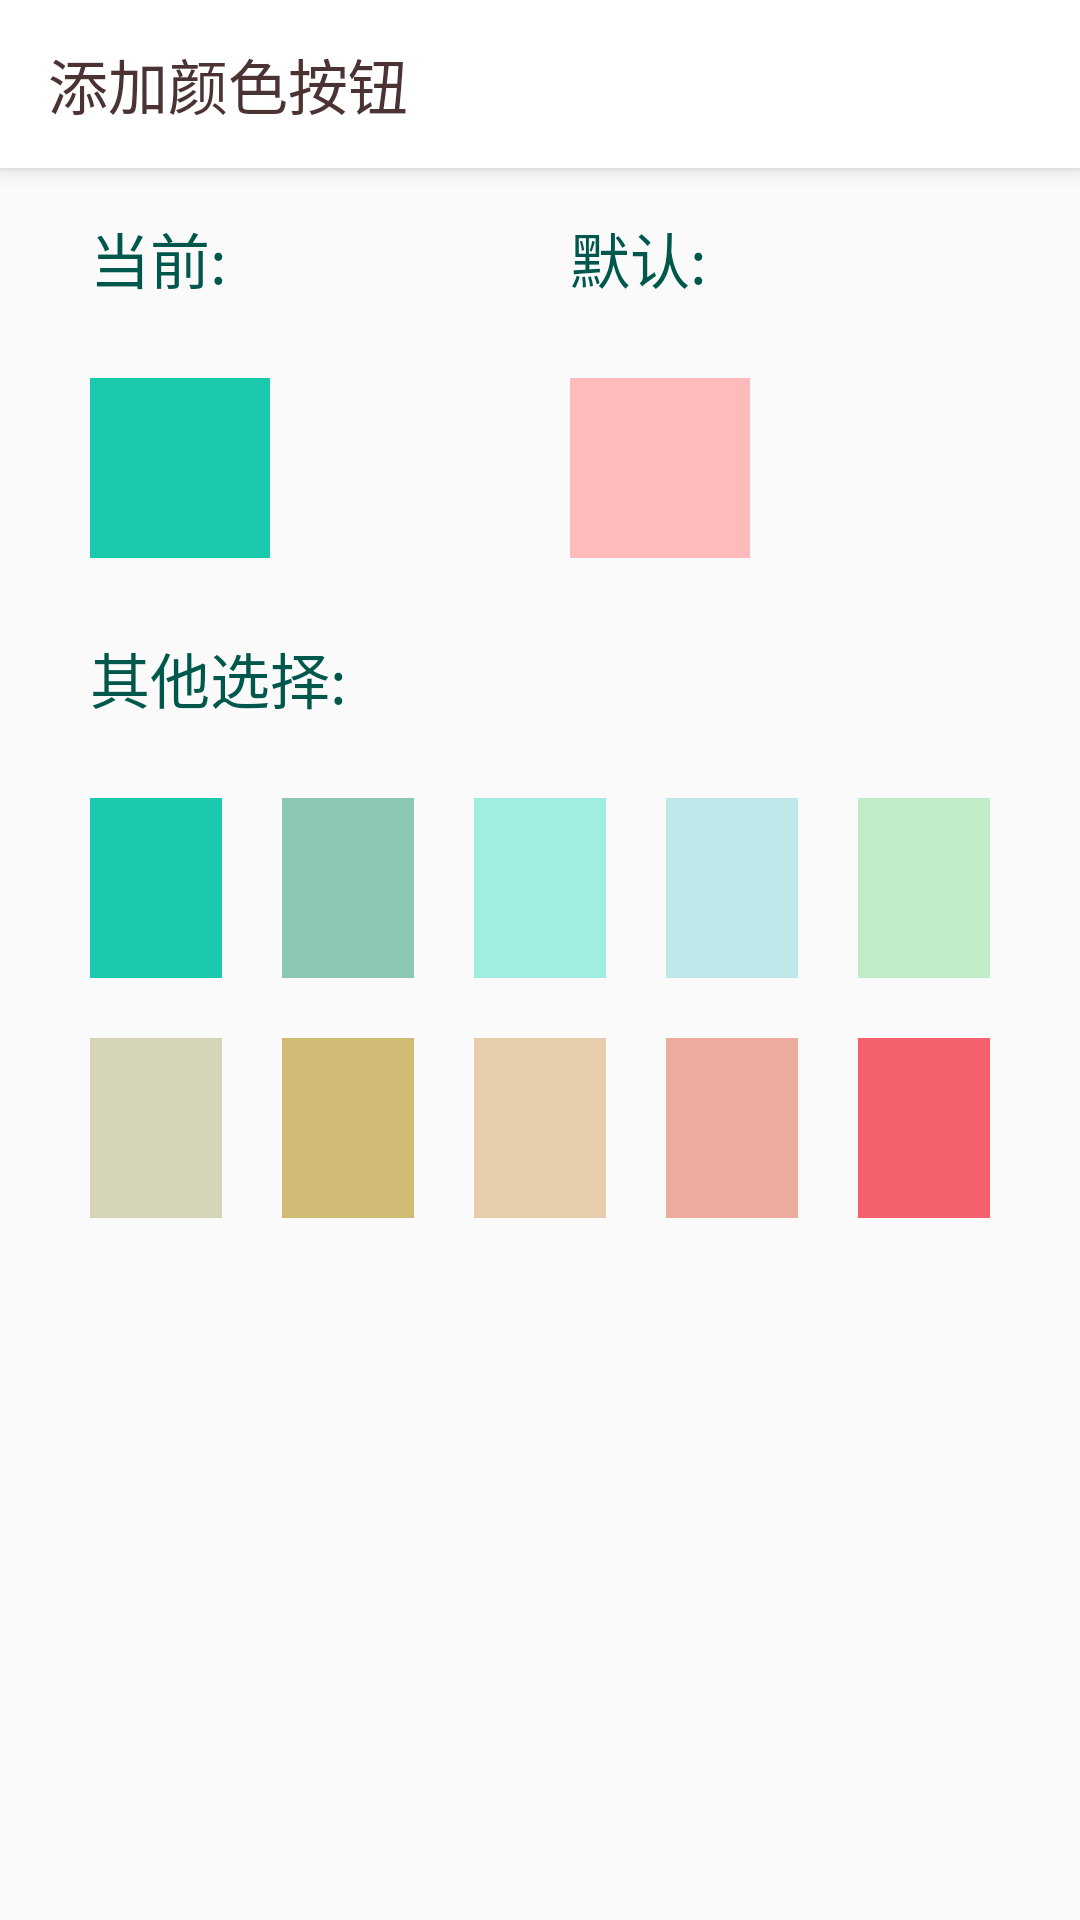

Reconstruct the res/layout file that produces this screen, plus the resources it refers to.
<!-- AndroidManifest.xml: application theme DayTheme -->
<!-- res/layout/setting_fabcolor.xml -->
<?xml version="1.0" encoding="utf-8"?>
<LinearLayout xmlns:android="http://schemas.android.com/apk/res/android"
    xmlns:app="http://schemas.android.com/apk/res-auto"
    android:orientation="vertical"
    android:layout_width="match_parent"
    android:layout_height="match_parent">

    <androidx.appcompat.widget.Toolbar
        android:id="@+id/my_toolbar"
        android:layout_width="match_parent"
        android:layout_height="?attr/actionBarSize"
        android:background="?attr/colorPrimary"
        android:elevation="4dp"
        app:title="添加颜色按钮"
        app:titleTextColor="?attr/titleColor"
        />

    <ScrollView
        android:layout_width="match_parent"
        android:layout_height="match_parent">

        <LinearLayout
            android:layout_width="match_parent"
            android:layout_height="match_parent"
            android:layout_marginLeft="20dp"
            android:layout_marginRight="20dp"
            android:orientation="vertical">
            <LinearLayout
                android:layout_width="match_parent"
                android:layout_height="wrap_content"
                android:orientation="horizontal">

                <LinearLayout
                    android:layout_width="wrap_content"
                    android:layout_height="match_parent"
                    android:layout_weight="1"
                    android:orientation="vertical">
                    <TextView
                        style="@style/TVsetting"
                        android:text="当前:" />

                    <ImageView
                        android:id="@+id/curFab"
                        style="@style/IVsetting"
                        android:background="@color/q" />
                </LinearLayout>

                <LinearLayout
                    android:layout_width="wrap_content"
                    android:layout_height="match_parent"
                    android:layout_weight="1"
                    android:orientation="vertical">

                    <TextView
                        style="@style/TVsetting"
                        android:text="默认:" />

                    <ImageView
                        android:id="@+id/defFab"
                        style="@style/IVsetting"
                        android:background="@color/fabColor1" />
                </LinearLayout>
            </LinearLayout>


            <TextView
                style="@style/TVsetting"
                android:text="其他选择:" />

            <LinearLayout
                android:layout_width="match_parent"
                android:layout_height="80dp"
                android:orientation="horizontal">

                <ImageView
                    android:id="@+id/q"
                    android:layout_width="60dp"
                    android:layout_height="60dp"
                    android:layout_margin="10dp"
                    android:layout_weight="1"
                    android:background="@color/q" />

                <ImageView
                    android:id="@+id/w"
                    style="@style/IVsetting"
                    android:background="@color/w" />

                <ImageView
                    android:id="@+id/e"
                    style="@style/IVsetting"
                    android:background="@color/e" />

                <ImageView
                    android:id="@+id/r"
                    style="@style/IVsetting"
                    android:background="@color/r" />

                <ImageView
                    android:id="@+id/t"
                    style="@style/IVsetting"
                    android:background="@color/t" />
            </LinearLayout>

            <LinearLayout
                android:layout_width="match_parent"
                android:layout_height="80dp"
                android:orientation="horizontal">

                <ImageView
                    android:id="@+id/y"
                    style="@style/IVsetting"
                    android:background="@color/y" />

                <ImageView
                    android:id="@+id/u"
                    style="@style/IVsetting"
                    android:background="@color/u" />

                <ImageView
                    android:id="@+id/i"
                    style="@style/IVsetting"
                    android:background="@color/i" />

                <ImageView
                    android:id="@+id/o"
                    style="@style/IVsetting"
                    android:background="@color/o" />

                <ImageView
                    android:id="@+id/p"
                    style="@style/IVsetting"
                    android:background="@color/p" />
            </LinearLayout>
        </LinearLayout>
    </ScrollView>

</LinearLayout>
<!-- resources referenced by this layout -->
<resources>
  <color name="e">#A0EEE1</color>
  <color name="fabColor1">#ffbbbb</color>
  <color name="i">#E6CEAC</color>
  <color name="o">#ECAD9E</color>
  <color name="p">#F4606C</color>
  <color name="q">#19CAAD</color>
  <color name="r">#BEE7E9</color>
  <color name="t">#BEEDC7</color>
  <color name="u">#D1BA74</color>
  <color name="w">#8CC7B5</color>
  <color name="y">#D6D5B7</color>
  <style name="IVsetting">
          <item name="android:layout_width">60dp</item>
          <item name="android:layout_height">60dp</item>
          <item name="android:layout_margin">10dp</item>
          <item name="android:layout_weight">1</item>
      </style>
  <style name="TVsetting">
          <item name="android:textSize">20dp</item>
          <item name="android:textColor">@color/colorPrimaryDark</item>
          <item name="android:layout_height">40dp</item>
          <item name="android:layout_width">match_parent</item>
          <item name="android:layout_margin">10dp</item>
          <item name="android:gravity">center_vertical</item>
      </style>
  <style name="DayTheme" parent="Theme.AppCompat.DayNight.NoActionBar">
          <item name="toolbarTheme">@style/ThemeOverlay.AppCompat.ActionBar</item>
          <item name="colorPrimary">@color/white</item>
          <item name="android:textColorPrimary">@color/black</item>
          <item name="colorPrimaryDark">@color/colorPrimaryDark</item>
          <item name="colorAccent">@color/colorAccent</item>
          <item name="tvBackground">@color/white</item>
          <item name="lvBackground">@color/near_white</item>
          <item name="menu_search">@drawable/ic_search_black_24dp</item>
          <item name="menu_delete_all">@drawable/ic_delete_forever_black_24dp</item>
          <item name="menu_delete">@drawable/ic_delete_black_24dp</item>
          <item name="titleColor">@color/grey9</item>
  
          <item name="tvMainColor">@color/black</item>
  
          <item name="tvSubColor">@color/grey9</item>
  
          <item name="settingIcon">@drawable/ic_settings_black_24dp</item>
          <item name="spinnerArrow">@drawable/ic_arrow_drop_down_black_24dp</item>
          <item name="renewIcon">@drawable/ic_autorenew_black_24dp</item>
          <item name="removeTag">@drawable/ic_remove_black_24dp</item>
          <item name="addTag">@drawable/ic_add_black_24dp</item>
  
          <item name="addPlanTag">@drawable/ic_flag_black_24dp</item>
          <item name="colorControlActivated">@color/black</item>
          <item name="colorSwitchThumbNormal">@color/black</item>
      </style>
  <color name="colorPrimaryDark">#00574B</color>
  <color name="white">#ffffff</color>
  <color name="black">#000000</color>
  <color name="colorAccent">#D81B60</color>
  <color name="near_white">#f3f3f3</color>
  <color name="grey9">#4C3333</color>
</resources>
